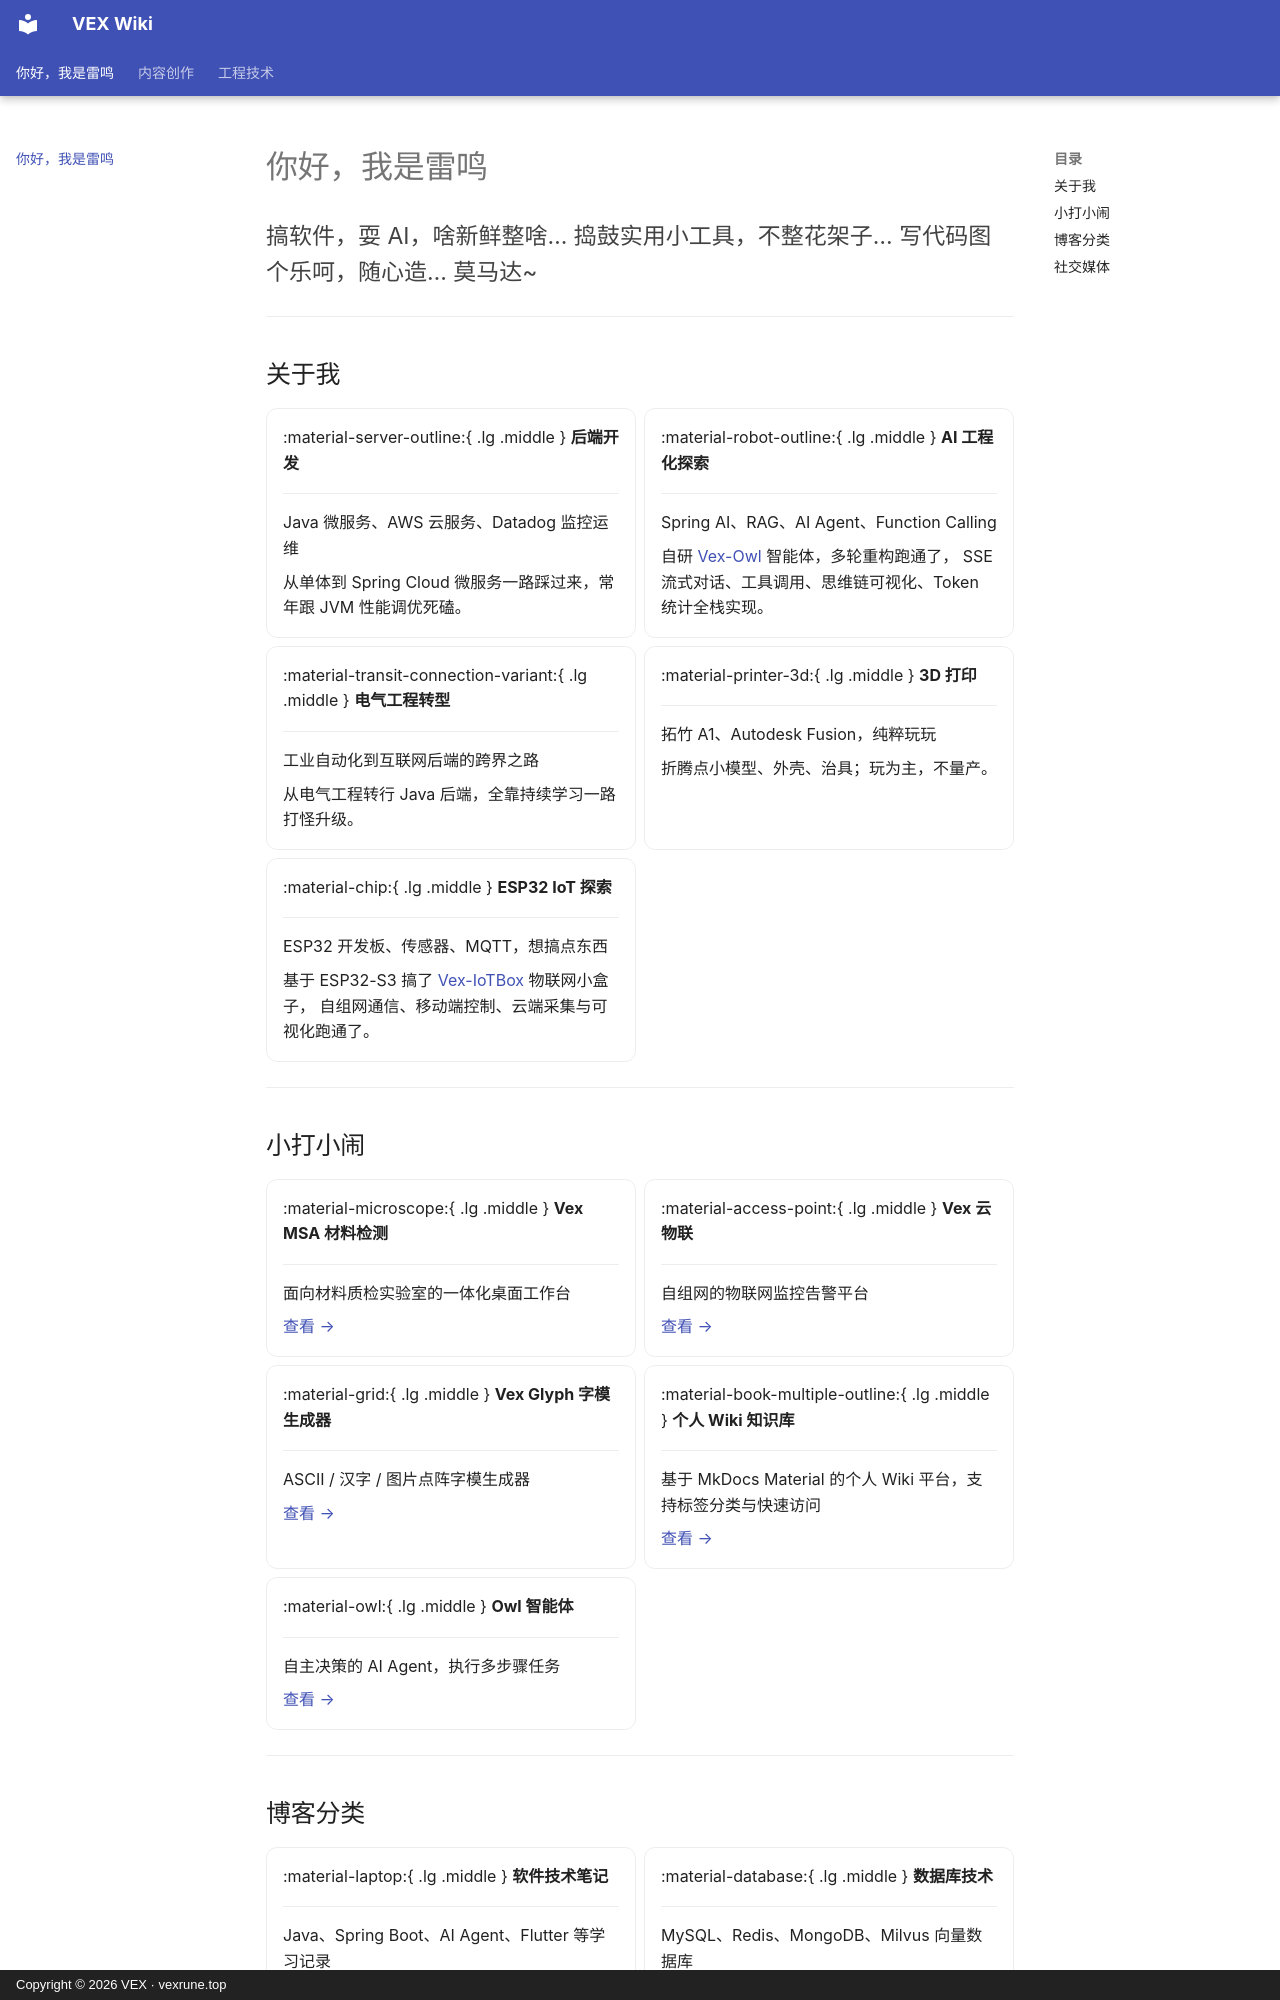

repository: vex-rune/vex-wiki · page: index.html · generator: mkdocs · copyright: Copyright © 2026 VEX · vexrune.top

---
title: 你好，我是雷鸣
description: VEX / Luke 的个人 Wiki 知识库 · 搞软件，耍 AI，啥新鲜整啥
weight: 10
---

# 你好，我是雷鸣

<p style="font-size:1.15rem;opacity:.85;margin-top:-.5rem">
搞软件，耍 AI，啥新鲜整啥… 捣鼓实用小工具，不整花架子… 写代码图个乐呵，随心造… 莫马达~
</p>

---

## 关于我

<div class="grid cards" markdown>

-   :material-server-outline:{ .lg .middle } **后端开发**

    ---

    Java 微服务、AWS 云服务、Datadog 监控运维

    从单体到 Spring Cloud 微服务一路踩过来，常年跟 JVM 性能调优死磕。

-   :material-robot-outline:{ .lg .middle } **AI 工程化探索**

    ---

    Spring AI、RAG、AI Agent、Function Calling

    自研 [Vex-Owl](https://github.com/vex-rune/vex-owl) 智能体，多轮重构跑通了，
    SSE 流式对话、工具调用、思维链可视化、Token 统计全栈实现。

-   :material-transit-connection-variant:{ .lg .middle } **电气工程转型**

    ---

    工业自动化到互联网后端的跨界之路

    从电气工程转行 Java 后端，全靠持续学习一路打怪升级。

-   :material-printer-3d:{ .lg .middle } **3D 打印**

    ---

    拓竹 A1、Autodesk Fusion，纯粹玩玩

    折腾点小模型、外壳、治具；玩为主，不量产。

-   :material-chip:{ .lg .middle } **ESP32 IoT 探索**

    ---

    ESP32 开发板、传感器、MQTT，想搞点东西

    基于 ESP32-S3 搞了 [Vex-IoTBox](https://github.com/vex-rune/vex-iotbox) 物联网小盒子，
    自组网通信、移动端控制、云端采集与可视化跑通了。

</div>

---

## 小打小闹

<div class="grid cards" markdown>

-   :material-microscope:{ .lg .middle } **Vex MSA 材料检测**

    ---

    面向材料质检实验室的一体化桌面工作台

    [查看 →](https://vexrune.top/product/msa)

-   :material-access-point:{ .lg .middle } **Vex 云物联**

    ---

    自组网的物联网监控告警平台

    [查看 →](https://vexrune.top/product/iot)

-   :material-grid:{ .lg .middle } **Vex Glyph 字模生成器**

    ---

    ASCII / 汉字 / 图片点阵字模生成器

    [查看 →](https://vexrune.top/tools/oled-font)

-   :material-book-multiple-outline:{ .lg .middle } **个人 Wiki 知识库**

    ---

    基于 MkDocs Material 的个人 Wiki 平台，支持标签分类与快速访问

    [查看 →](https://wiki.vexrune.top/)

-   :material-owl:{ .lg .middle } **Owl 智能体**

    ---

    自主决策的 AI Agent，执行多步骤任务

    [查看 →](https://github.com/vex-rune/vex-owl)

</div>

---
